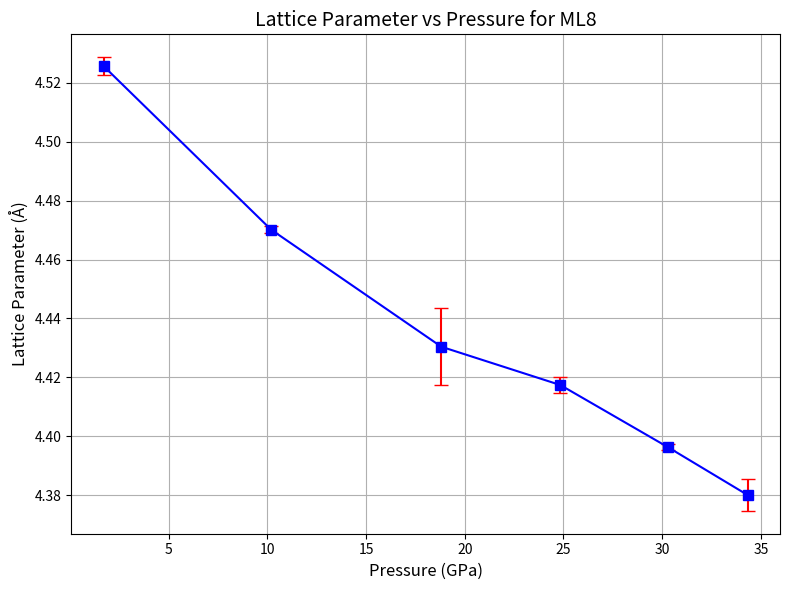

Recreate this plot in Python.
import matplotlib.pyplot as plt


pressure = [1.7 ,
10.18,
18.81 ,
24.84,
30.29 ,
34.34 ,]


a_values = ([ 4.5257,
4.4702,
4.4304,
4.4174,
4.3963,
4.38])


a_errors =([ 0.0031,
0.0011,
0.013,
0.0027,
0.0011,
0.0054])

plt.figure(figsize=(8,6))
plt.errorbar(pressure, (a_values), yerr=(a_errors), fmt='o', ecolor='r', capsize=5, linestyle='-', marker='s', color='blue', markersize=7)
plt.xlabel('Pressure (GPa)', fontsize=12)
plt.ylabel('Lattice Parameter (Å)', fontsize=12)
plt.title('Lattice Parameter vs Pressure for ML8', fontsize=14)
plt.grid(True)
plt.tight_layout()
plt.show()
